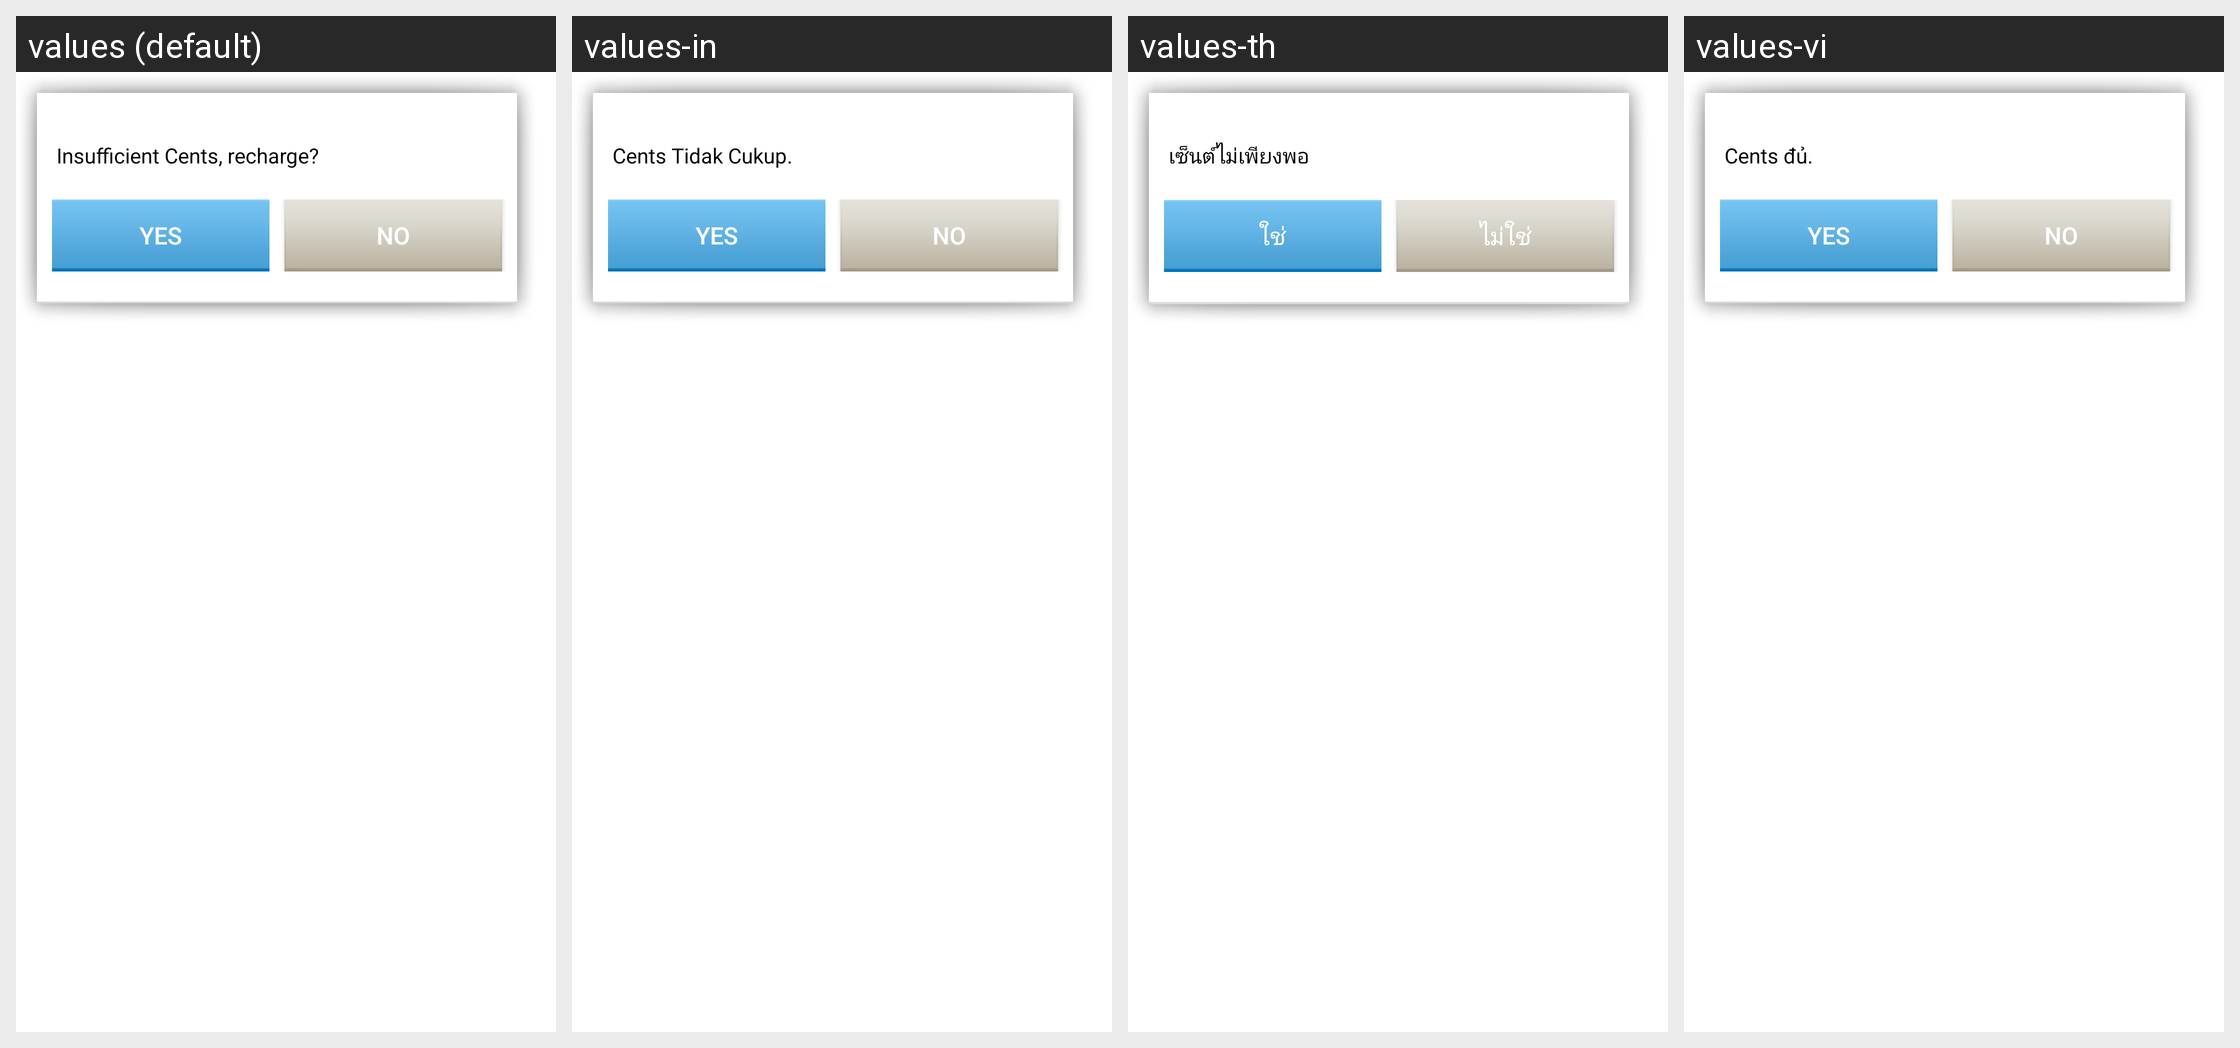

Translations of the strings shown on this Android screen, per locale in the grid:
Android screen res/layout/com_cypay_paysdk_insufficient_balance.xml rendered under 4 locales, left to right: values (default), values-in, values-th, values-vi. Device: Nexus 5 (rendered at 1080×1920; each locale shown at half size, 540×960, under a caption strip naming it); theme Theme.MaterialComponents.DayNight.NoActionBar.
Other locales in the repository, not shown: values-hi, values-pt, values-ru, values-tr.
Strings drawn on this screen, with the default value and each locale's value (text and hints the layout hard-codes, and strings that could not be matched under every locale, appear in the picture but are not listed):

com_cypay_paysdk_balance_not_enough
  values: Insufficient Cents, recharge?
  values-in: Cents Tidak Cukup.
  values-th: เซ็นต์ไม่เพียงพอ
  values-vi: Cents đủ.

com_cypay_paysdk_yes
  values: Yes
  values-in: Yes
  values-th: ใช่
  values-vi: Yes

com_cypay_paysdk_no
  values: No
  values-in: No
  values-th: ไม่ใช่
  values-vi: No
